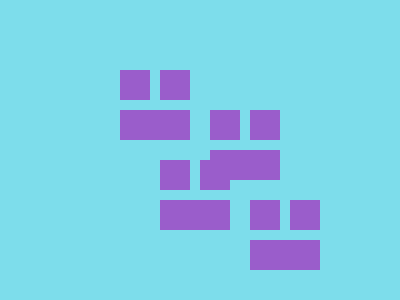

Write the HTML and CSS that draws this image.

<!-- Version 1 -->
<p><p t=90><p t=180><p t=270><style>*{margin:35 40;background:#7DDDEB;p{color:9A5DCB;width:30;height:30;box-shadow:inset 5ch 0,5ch 0,0 5ch,5vw 5ch,5ch 5ch;+p{margin:60 80;rotate:attr(t deg);+p{margin:-50 170;+p{margin:-120 130
</style>
